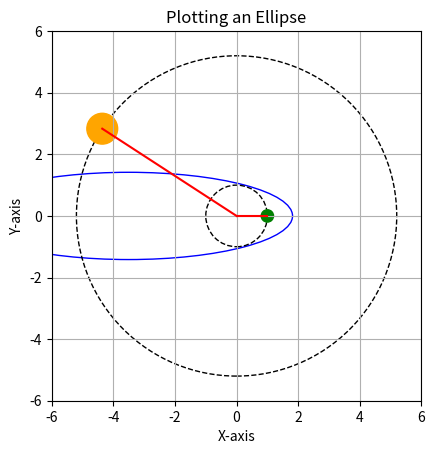

The script that saved this image:
import matplotlib.pyplot as plt
import matplotlib.patches as patches
from math import cos, sin, pi, sqrt

#  Create a figure and axis
fig, ax = plt.subplots()

# Define the ellipse parameters (center, width, height, and angle)
theta_d = 147
theta_r = theta_d * pi/180
re = 1
rj = 5.2
sma = 5.32

a, b, c = 1, rj*cos(theta_r)/sma, (rj - sma)/sma
dis = b**2 - 4*a*c
e1, e2 = (-b + sqrt(dis)) / (2*a), (-b - sqrt(dis)) / (2*a)
e = max(e1, e2)

center = (0, 0)
earth_pos = (1, 0)
jupiter_pos = (cos(theta_r)*rj, sin(theta_r)*rj)
ellipse_centre = (-sma*e+1, 0)

# Plot Earth orbit
earth_orbit = patches.Circle(center, re, fill=False, color='k', linestyle='--')
earth = patches.Circle(earth_pos, 0.2, fill=True, color='g')

# Plot Jupiter orbit
jupiter_orbit = patches.Circle(center, rj, fill=False, color='k', linestyle='--')
jupiter = patches.Circle(jupiter_pos, 0.5, fill=True, color='orange')

# Create an Ellipse patch
ellipse = patches.Ellipse(ellipse_centre, 2*sma, sma * sqrt(1 - e**2), fill=False, color='b')


# Plot vectors
ax.plot([0, cos(theta_r)*rj], [0, sin(theta_r)*rj], label='My Line', color='red', linestyle='-', marker='')
ax.plot([0, 1], [0, 0], label='My Line', color='red', linestyle='-', marker='')

# Add the ellipse to the axis
ax.add_patch(ellipse)
ax.add_patch(earth_orbit)
ax.add_patch(earth)
ax.add_patch(jupiter_orbit)
ax.add_patch(jupiter)

# Set the aspect ratio of the plot to be equal
ax.set_aspect('equal')

# Set the axis limits to show the entire ellipse
ax.set_xlim(-6, 6)
ax.set_ylim(-6, 6)

# Optional: Add labels and title
plt.xlabel('X-axis')
plt.ylabel('Y-axis')
plt.title('Plotting an Ellipse')

# Show the plot
plt.grid()
plt.show()